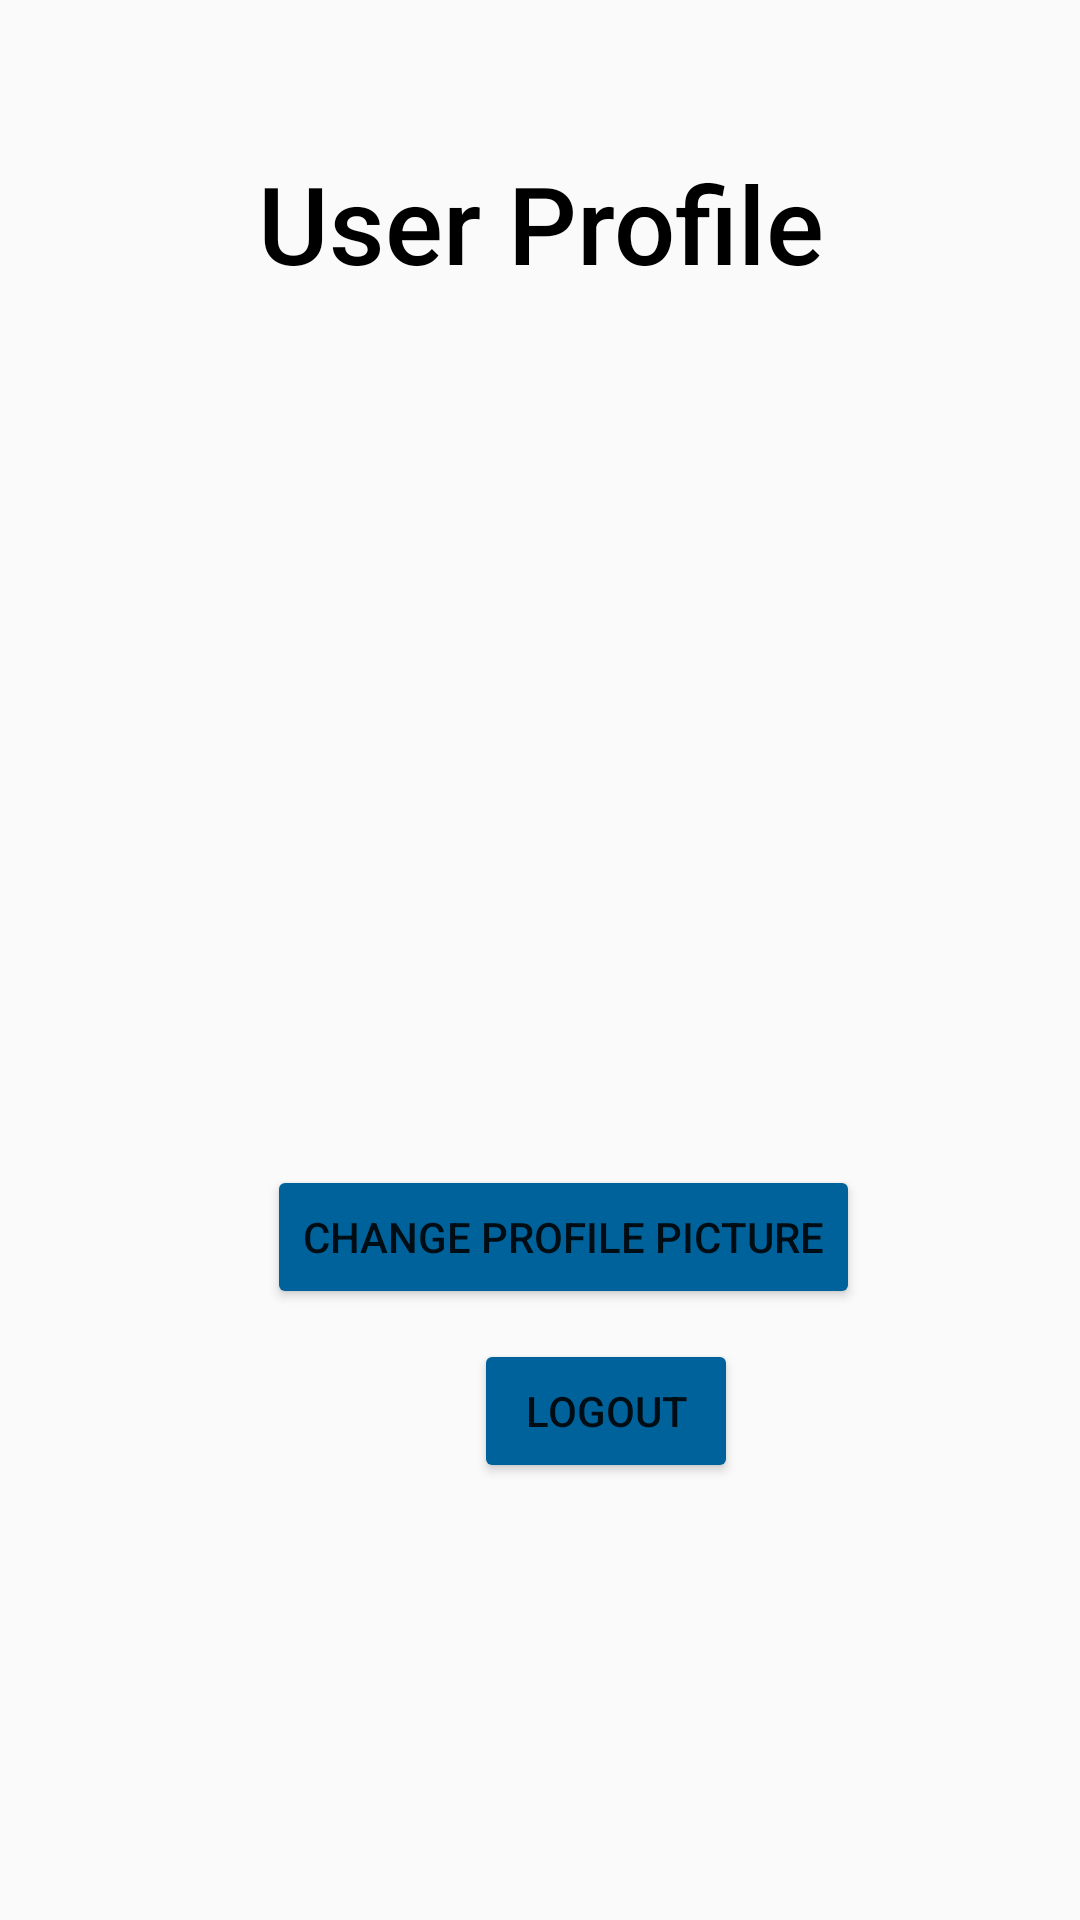

The Android layout XML behind this screen, and the referenced resources:
<!-- AndroidManifest.xml: application theme Theme.AppCompat.Light.NoActionBar -->
<!-- res/layout/fragment_profile.xml -->
<?xml version="1.0" encoding="utf-8"?>
<RelativeLayout xmlns:android="http://schemas.android.com/apk/res/android"
    xmlns:app="http://schemas.android.com/apk/res-auto"
    xmlns:tools="http://schemas.android.com/tools"
    android:id="@+id/rlProfile"
    android:layout_width="match_parent"
    android:layout_height="match_parent"
    tools:context=".fragments.ProfileFragment">

    <ImageView
        android:id="@+id/ivProfilePic"
        android:layout_width="400dp"
        android:layout_height="250dp"
        android:layout_below="@+id/tvUser"
        android:layout_alignParentStart="true"
        android:layout_alignParentEnd="true"
        android:layout_centerHorizontal="true"
        android:layout_marginStart="50dp"
        android:layout_marginTop="20dp"
        android:layout_marginEnd="50dp"
        tools:src="@tools:sample/avatars" />

    <Button
        android:id="@+id/btnSwapPic"
        android:layout_width="wrap_content"
        android:layout_height="wrap_content"
        android:layout_below="@+id/ivProfilePic"
        android:layout_alignParentStart="true"
        android:layout_centerHorizontal="true"
        android:layout_marginStart="89dp"
        android:layout_marginTop="20dp"
        android:backgroundTint="#00629B"
        android:text="Change Profile Picture" />

    <Button
        android:id="@+id/btnLogout"
        android:layout_width="wrap_content"
        android:layout_height="wrap_content"
        android:layout_below="@+id/btnSwapPic"
        android:layout_alignParentStart="true"
        android:layout_centerHorizontal="true"
        android:layout_marginStart="158dp"
        android:layout_marginTop="10dp"
        android:backgroundTint="#00629B"
        android:text="Logout" />

    <TextView
        android:id="@+id/tvUser"
        android:layout_width="wrap_content"
        android:layout_height="wrap_content"
        android:layout_centerHorizontal="true"
        android:layout_marginTop="50dp"
        android:fontFamily="sans-serif-medium"
        android:text="User Profile"
        android:textAlignment="center"
        android:textColor="#000000"
        android:textSize="36sp" />

</RelativeLayout>
<!-- resources referenced by this layout -->
<resources>

</resources>
